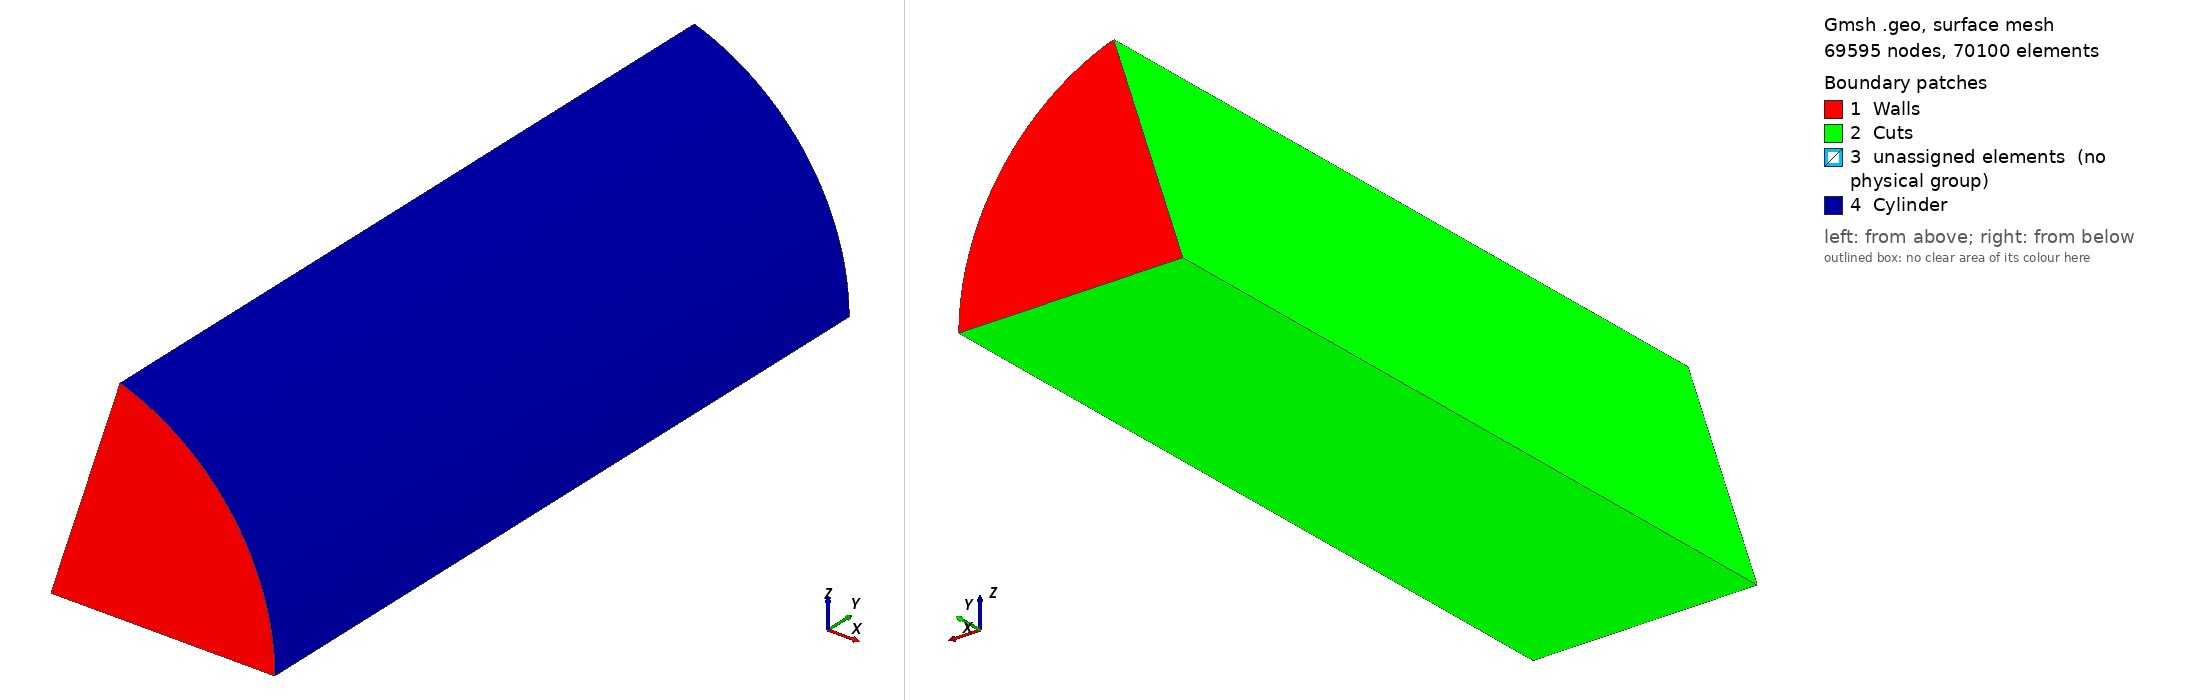

Gmsh geometry script, surface-meshed: 69595 nodes, 70100 surface elements. Boundary patches (legend numbers): 1 Walls, 2 Cuts, 3 unassigned elements (no physical group), 4 Cylinder. Left view from above one corner, right view from below the opposite corner. Legend entries are the model's physical surfaces; 'unassigned elements' are surfaces in no physical group. The drawing asked Gmsh for element sizes between 1% and 20% of the model's largest extent; the script's own settings can give other sizes.

=== pie_narrow.geo (drawn) ===
//--------------------------
//
// Set dimension parameters
//
//--------------------------
RB = 0.00195;       // radius of the bubble

NP = 5;             // number of parts

RI = RB *  2.5;     // inner diameter
RO = RB *  9.0;     // vessel diameter
LY = RB * 30.0;     // height of the domain

D_MIN = RB / 15.0;  // coarse, medium and fine: 10, 15 or 20
D_MAX = D_MIN * 9.0;

Printf("Bubble radius %g", RB);
Printf("Domain height %g", LY);

NY = LY / D_MIN;
NT = 2.0 * RI * Pi / D_MIN / NP;
NR = RI / D_MIN;
ANGLE = 2.0 * Pi / NP;

Printf("Number of axial layers %g", NY);
Printf("Number of radial layers %g", NR);
Printf("Number of tangential layers %g", NT);

//------------------------------------------
// Define the surface inside and extrude it
//------------------------------------------

// Points
Point(1) = {0,                 0,  0,               D_MIN};
Point(2) = {RI * Cos(ANGLE),   0,  RI * Sin(ANGLE), D_MIN};
Point(3) = {RI,                0,  0,               D_MIN};

// Lines
Line(1) = {1, 2};
Line(2) = {1, 3};
Circle(3) = {2, 1, 3};

Transfinite Curve {1, 2} = NR Using Progression 1;
Transfinite Curve {3}    = NT Using Progression 1;

// Surface
Curve Loop(1) = {1, 3, -2};
Plane Surface(1) = {1};
Recombine Surface{1};
Mesh.Algorithm = 8;

// Extrude
Extrude {0, LY, 0} {
  Surface {1};
  Layers{NY};         // layers measured in cells, not nodes
  Recombine;
}

//---------------------------------------------------
// Define the surface on the side and extrude it too
//---------------------------------------------------

// Points
Point(11) = {RO,  0,   0,  D_MAX};
Point(12) = {RO,  LY,  0,  D_MAX};

// Lines
Line(15) = {3, 11};
Line(16) = {10, 12};
Line(17) = {12, 11};

// Surface
Curve Loop(2) = {14, 16, 17, -15};
Plane Surface(21) = {2};
Recombine Surface{21};
Mesh.Algorithm = 8;

// Extrude
Extrude {{0, 1, 0}, {0, 0, 0}, -2.0 * Pi / NP} {
  Surface{21};
  Layers{NT-1};
  Recombine;
}

//---------------------------------------
// Define volume and boundary conditions
//---------------------------------------
Physical Volume("Fluid") = {1, 2};

Physical Surface("Walls") = {1, 20, 34, 42};
Physical Surface("Cylinder") = {38};
Physical Surface("Cuts") = {11, 43, 21, 19};
